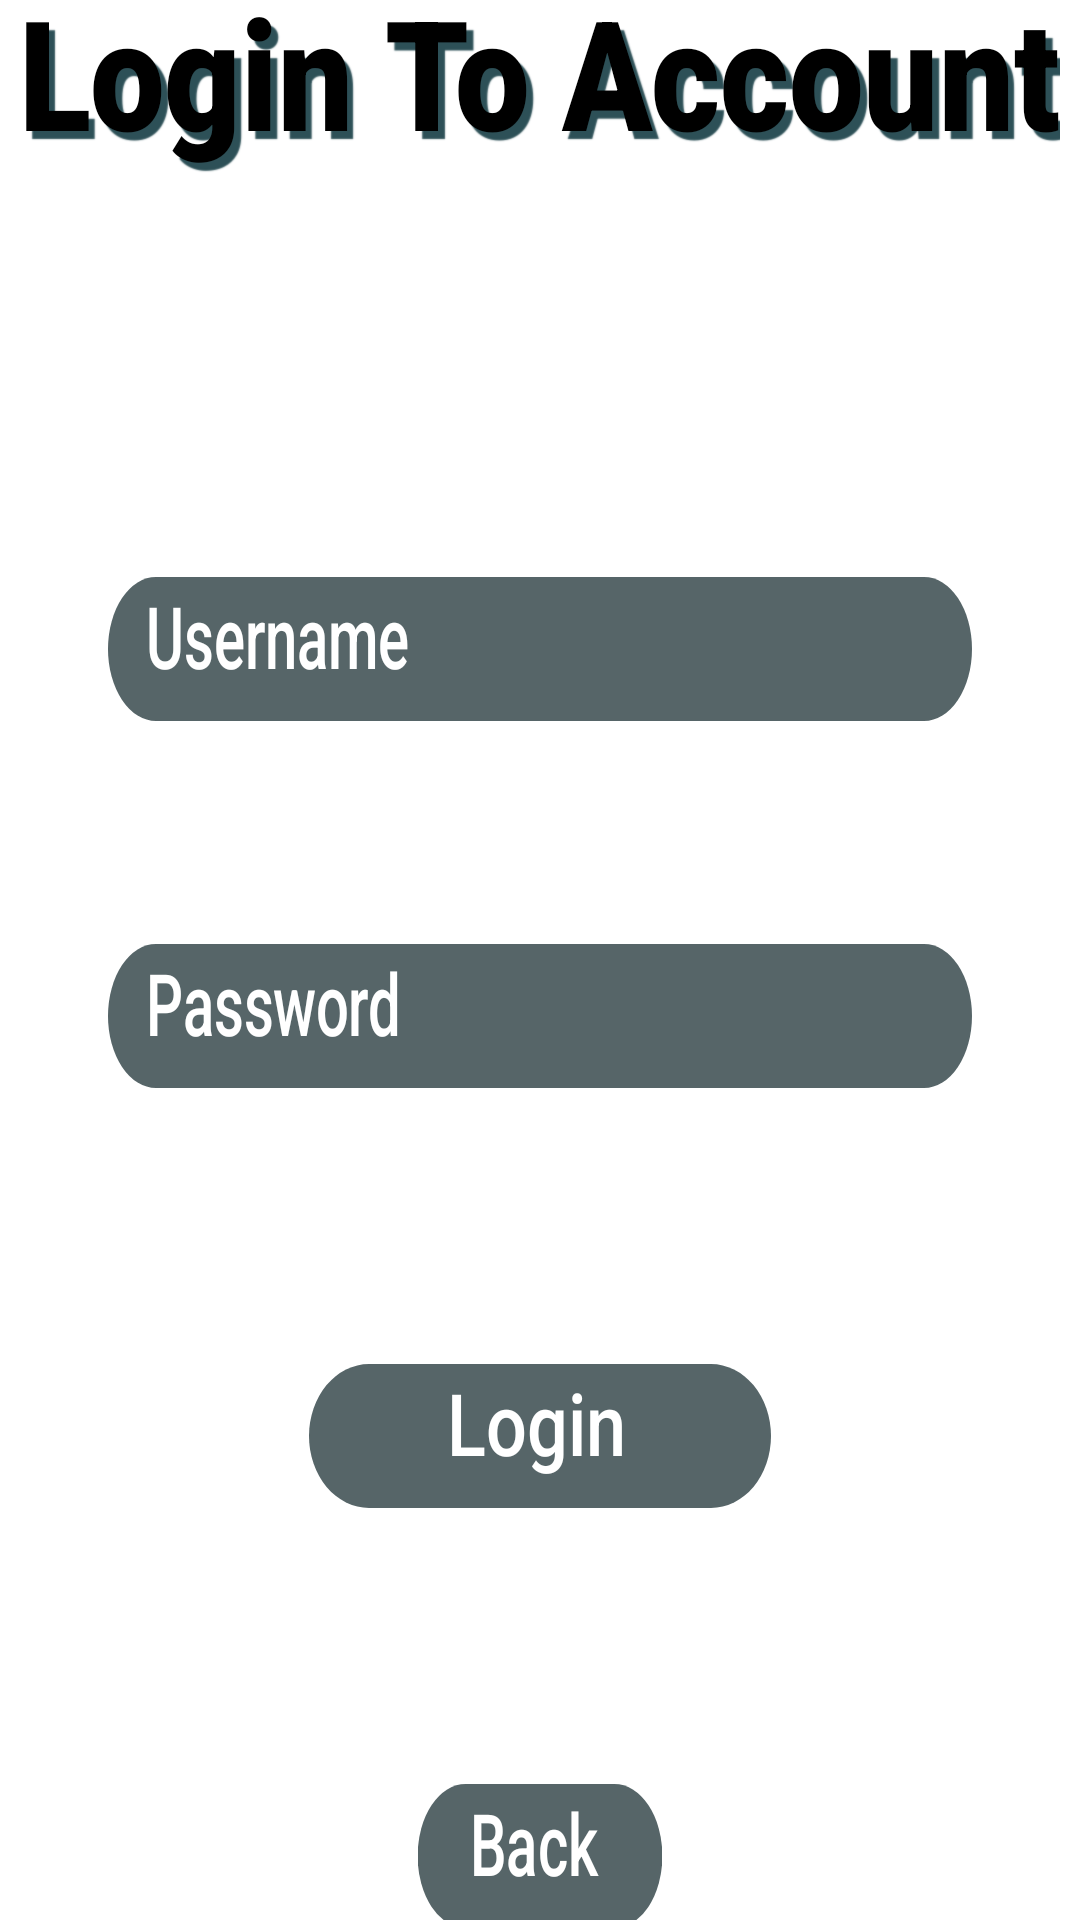

Layout XML and referenced resources for this Android screen:
<!-- AndroidManifest.xml: application theme Theme.SEGProject -->
<!-- res/layout/login_layout.xml -->
<?xml version="1.0" encoding="utf-8"?>
<LinearLayout xmlns:android="http://schemas.android.com/apk/res/android"
    xmlns:app="http://schemas.android.com/apk/res-auto"
    xmlns:tools="http://schemas.android.com/tools"
    android:layout_width="match_parent"
    android:layout_height="match_parent"
    android:background="@drawable/back"
    android:gravity="center"
    android:orientation="vertical"
    tools:context=".LoginPage"
    >

    <TextView
        android:id="@+id/titleApp"
        android:layout_width="wrap_content"
        android:layout_height="wrap_content"
        android:fontFamily="sans-serif-black"
        android:scaleX="1.3"
        android:scaleY="1.5"
        android:shadowColor="#2D5057"
        android:shadowDx="5"
        android:shadowDy="5"
        android:shadowRadius="0.1"
        android:text="Login To Account"
        android:textAlignment="textStart"
        android:textColor="#000000"
        android:textSize="34sp"
        android:translationY="-200dp" />

    <EditText
        android:id="@+id/email"
        android:layout_width="match_parent"
        android:layout_height="wrap_content"
        android:background="@drawable/button_rounded"
        android:fontFamily="sans-serif-medium"
        android:paddingStart="16dp"
        android:paddingEnd="16dp"
        android:scaleX=".8"
        android:scaleY="1.2"
        android:text="Username"
        android:textAlignment="viewStart"
        android:textAllCaps="false"
        android:textColor="@color/white"
        android:textSize="24sp"
        android:translationY="-50dp" />

    <TextView
        android:layout_width="match_parent"
        android:layout_height="wrap_content"
        android:fontFamily="sans-serif-medium"
        android:paddingStart="16dp"
        android:paddingEnd="16dp"
        android:scaleX=".8"
        android:scaleY="1.2"
        android:text="Email"
        android:textAlignment="viewStart"
        android:textAllCaps="false"
        android:textColor="@color/white"
        android:textSize="24sp"
        android:translationY="-40dp" />

    <EditText
        android:id="@+id/password"
        android:layout_width="match_parent"
        android:layout_height="wrap_content"
        android:background="@drawable/button_rounded"
        android:fontFamily="sans-serif-medium"
        android:paddingStart="16dp"
        android:paddingEnd="16dp"
        android:scaleX=".8"
        android:scaleY="1.2"
        android:text="Password"
        android:textAlignment="viewStart"
        android:textAllCaps="false"
        android:textColor="@color/white"
        android:textSize="24sp" />

    <Button
        android:id="@+id/approve_button"
        android:layout_width="154dp"
        android:layout_height="wrap_content"
        android:layout_marginLeft="0dp"
        android:layout_marginTop="0dp"
        android:layout_marginRight="0dp"
        android:layout_marginBottom="0dp"
        android:background="@drawable/button_rounded"
        android:fontFamily="sans-serif-medium"
        android:paddingStart="16dp"
        android:paddingEnd="16dp"
        android:scaleX="1"
        android:scaleY="1.2"
        android:text="     Login"
        android:textAlignment="viewStart"
        android:textAllCaps="false"
        android:textColor="@color/white"
        android:textSize="24sp"
        android:translationY="100dp" />

    <Button
        android:id="@+id/backButton"
        android:layout_width="102dp"
        android:layout_height="wrap_content"
        android:background="@drawable/button_rounded"
        android:fontFamily="sans-serif-medium"
        android:paddingStart="16dp"
        android:paddingEnd="16dp"
        android:scaleX=".8"
        android:scaleY="1.2"
        android:text=" Back"
        android:textAlignment="viewStart"
        android:textAllCaps="false"
        android:textColor="@color/white"
        android:textSize="24sp"
        android:translationY="200dp" />

</LinearLayout>
<!-- resources referenced by this layout -->
<resources>
  <color name="white">#FFFFFFFF</color>
  <!-- drawable button_rounded (drawable) -->
  <?xml version="1.0" encoding="utf-8"?>
  <shape xmlns:android="http://schemas.android.com/apk/res/android"
      android:shape="rectangle" >
  
      
      <corners
          android:bottomLeftRadius="25dp"
          android:bottomRightRadius="25dp"
          android:topLeftRadius="25dp"
          android:topRightRadius="25dp"/>
      <size
          android:height="40dp"
          android:width="40dp" />
      <solid
          android:color="@color/gray"
          />
      
  </shape>
  <color name="gray">#FF566568</color>
</resources>
